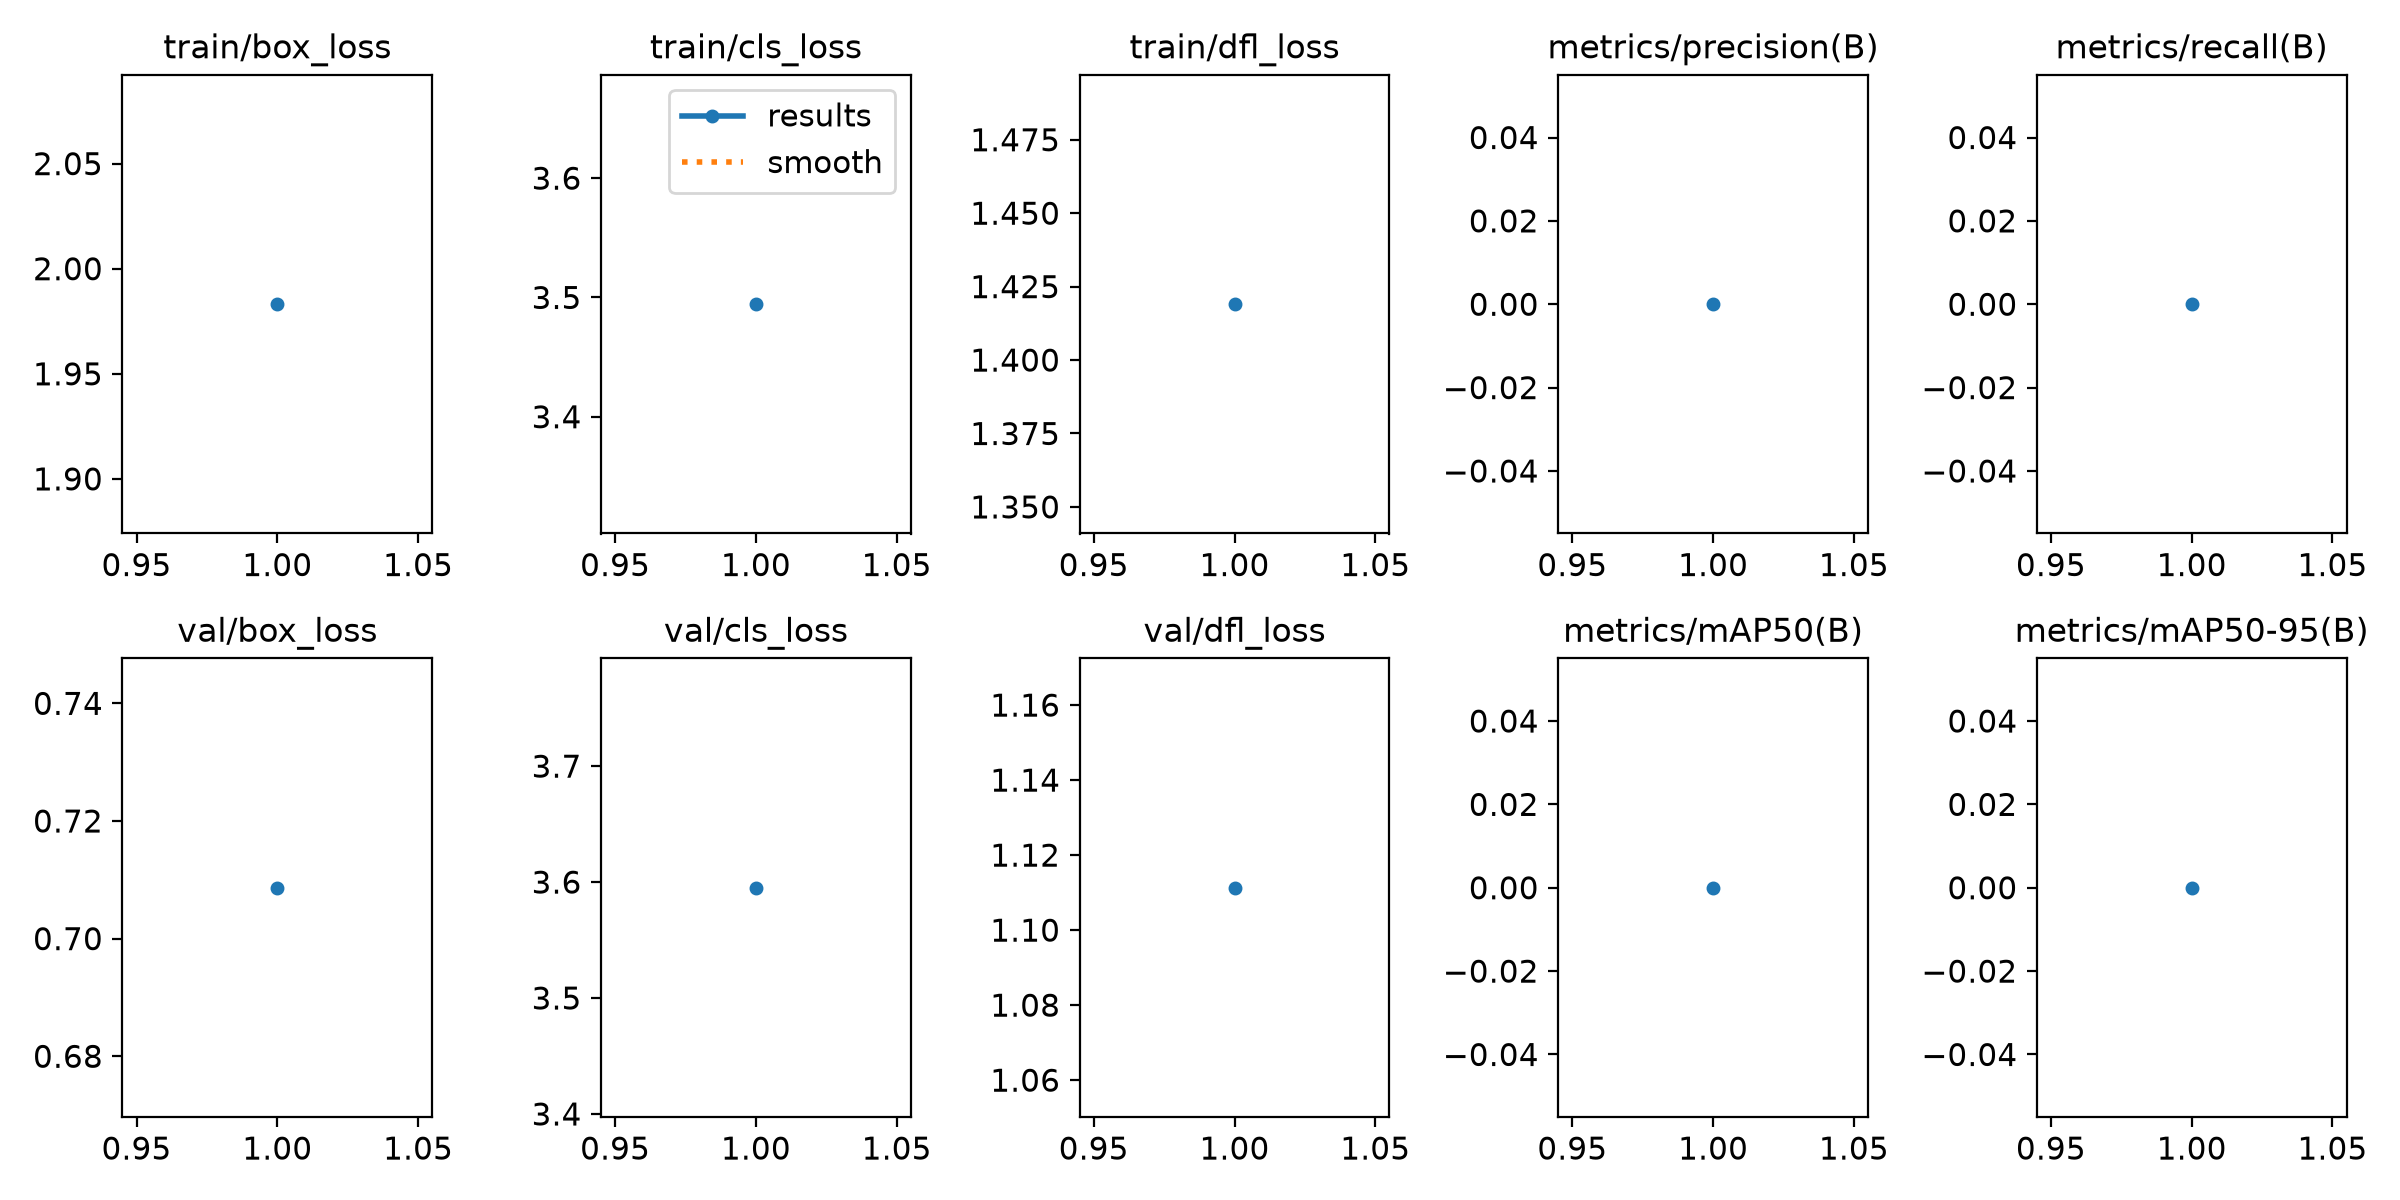

Source data for this figure (header and first rows):
epoch, train/box_loss, train/cls_loss, train/dfl_loss, metrics/precision(B), metrics/recall(B), metrics/mAP50(B), metrics/mAP50-95(B), val/box_loss, val/cls_loss, val/dfl_loss, lr/pg0, lr/pg1, lr/pg2
1, 1.983, 3.494, 1.419, 0, 0, 0, 0, 0.7087, 3.595, 1.111, 0.01, 0.01, 0.01
